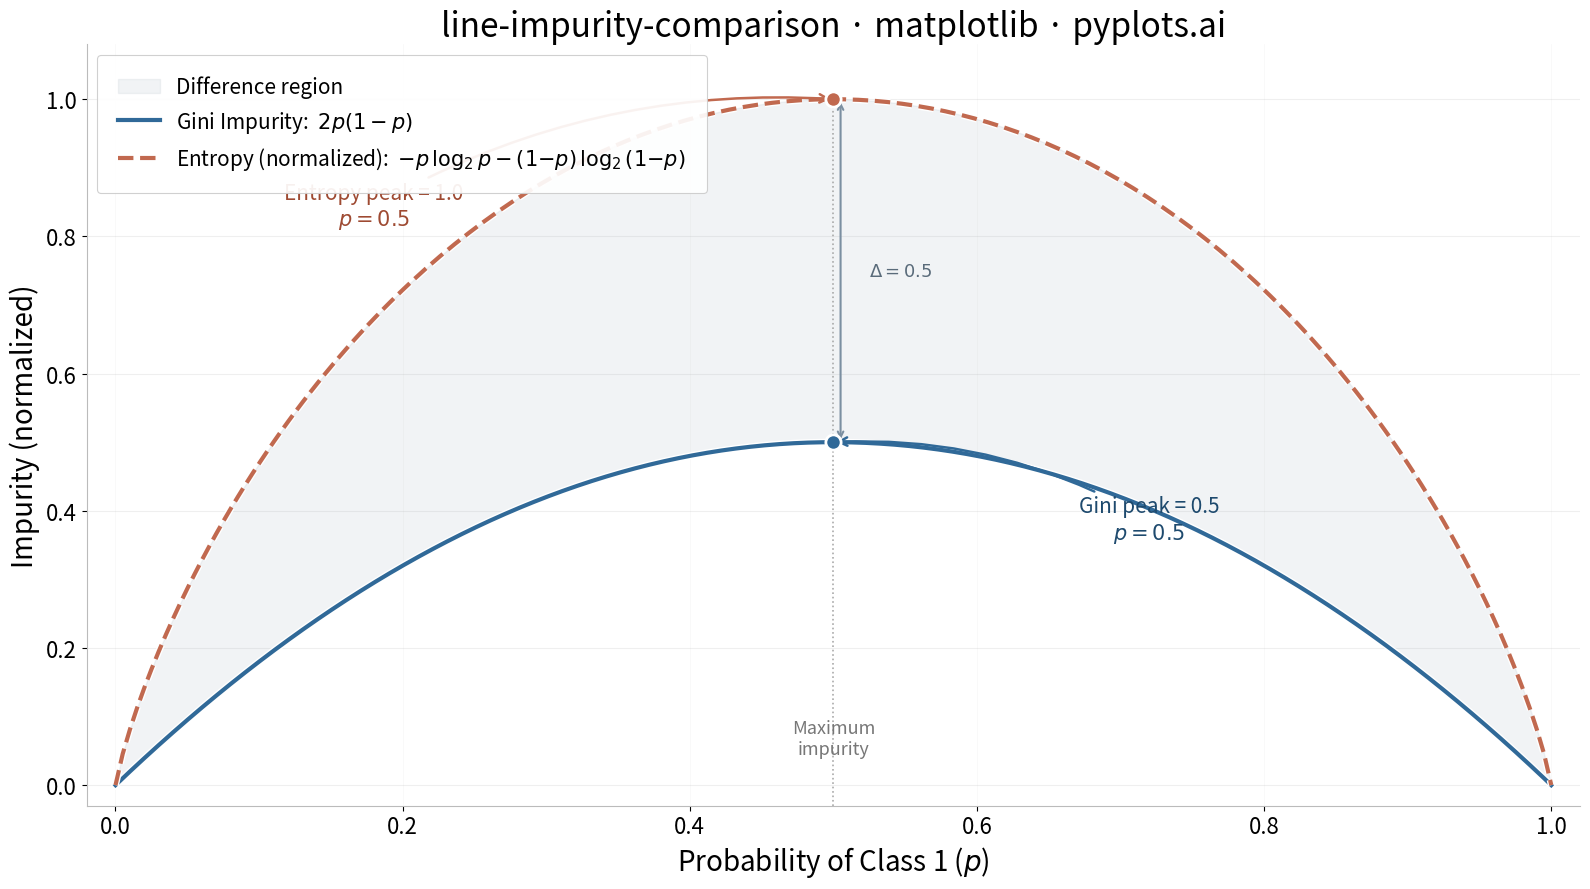

Source code (Python):
"""pyplots.ai
line-impurity-comparison: Gini Impurity vs Entropy Comparison
Library: matplotlib 3.10.8 | Python 3.14.3
Quality: 89/100 | Created: 2026-02-17
"""

import matplotlib.patheffects as pe
import matplotlib.pyplot as plt
import numpy as np


# Data
p = np.linspace(0, 1, 200)

gini = 2 * p * (1 - p)

entropy = np.zeros_like(p)
mask = (p > 0) & (p < 1)
entropy[mask] = -p[mask] * np.log2(p[mask]) - (1 - p[mask]) * np.log2(1 - p[mask])

gini_max = 2 * 0.5 * 0.5  # 0.5
entropy_max = 1.0

# Plot
fig, ax = plt.subplots(figsize=(16, 9))

# Shaded region between curves to highlight the scaling difference
ax.fill_between(p, gini, entropy, alpha=0.10, color="#7B8FA1", label="Difference region")

ax.plot(
    p,
    gini,
    linewidth=3,
    color="#306998",
    label="Gini Impurity:  $2p(1-p)$",
    path_effects=[pe.Stroke(linewidth=5, foreground="white"), pe.Normal()],
)
ax.plot(
    p,
    entropy,
    linewidth=3,
    color="#C1694F",
    linestyle="--",
    label="Entropy (normalized):  $-p\\,\\log_2 p - (1{-}p)\\,\\log_2(1{-}p)$",
    path_effects=[pe.Stroke(linewidth=5, foreground="white"), pe.Normal()],
)

# Mark both maxima at p=0.5 with polished markers
ax.plot(0.5, gini_max, "o", color="#306998", markersize=11, zorder=5, markeredgecolor="white", markeredgewidth=2)
ax.plot(0.5, entropy_max, "o", color="#C1694F", markersize=11, zorder=5, markeredgecolor="white", markeredgewidth=2)

# Annotate Entropy maximum (arrow from left side for balance)
ax.annotate(
    "Entropy peak = 1.0\n$p = 0.5$",
    xy=(0.5, entropy_max),
    xytext=(0.18, 0.88),
    fontsize=15,
    color="#9E4A32",
    fontweight="medium",
    arrowprops={"arrowstyle": "->", "color": "#C1694F", "lw": 1.8, "connectionstyle": "arc3,rad=-0.15"},
    ha="center",
    va="top",
)

# Annotate Gini maximum (arrow from right side)
ax.annotate(
    "Gini peak = 0.5\n$p = 0.5$",
    xy=(0.5, gini_max),
    xytext=(0.72, 0.35),
    fontsize=15,
    color="#1E4A6E",
    fontweight="medium",
    arrowprops={"arrowstyle": "->", "color": "#306998", "lw": 1.8, "connectionstyle": "arc3,rad=0.15"},
    ha="center",
    va="bottom",
)

# Bracket showing the difference at p=0.5
ax.annotate(
    "",
    xy=(0.505, entropy_max),
    xytext=(0.505, gini_max),
    arrowprops={"arrowstyle": "<->", "color": "#7B8FA1", "lw": 1.5},
)
ax.text(0.525, 0.75, "$\\Delta = 0.5$", fontsize=13, color="#5A6B7A", ha="left", va="center", fontstyle="italic")

# Vertical dashed line at p=0.5 for maximum impurity
ax.axvline(x=0.5, ymin=0, ymax=0.92, color="#AAAAAA", linestyle=":", linewidth=1.2, zorder=1)
ax.text(0.5, 0.04, "Maximum\nimpurity", fontsize=13, color="#777777", ha="center", va="bottom", fontstyle="italic")

# Style
ax.set_xlabel("Probability of Class 1 ($p$)", fontsize=20)
ax.set_ylabel("Impurity (normalized)", fontsize=20)
ax.set_title("line-impurity-comparison · matplotlib · pyplots.ai", fontsize=24, fontweight="medium")
ax.tick_params(axis="both", labelsize=16)
legend = ax.legend(
    fontsize=15, loc="upper left", framealpha=0.92, edgecolor="#CCCCCC", fancybox=True, shadow=False, borderpad=1.0
)
legend.get_frame().set_linewidth(0.8)
ax.set_xlim(-0.02, 1.02)
ax.set_ylim(-0.03, 1.08)
ax.spines["top"].set_visible(False)
ax.spines["right"].set_visible(False)
ax.spines["left"].set_color("#BBBBBB")
ax.spines["bottom"].set_color("#BBBBBB")
ax.yaxis.grid(True, alpha=0.15, linewidth=0.8, color="#999999")
ax.xaxis.grid(True, alpha=0.08, linewidth=0.5, color="#999999")

plt.tight_layout()
plt.savefig("plot.png", dpi=300, bbox_inches="tight")
